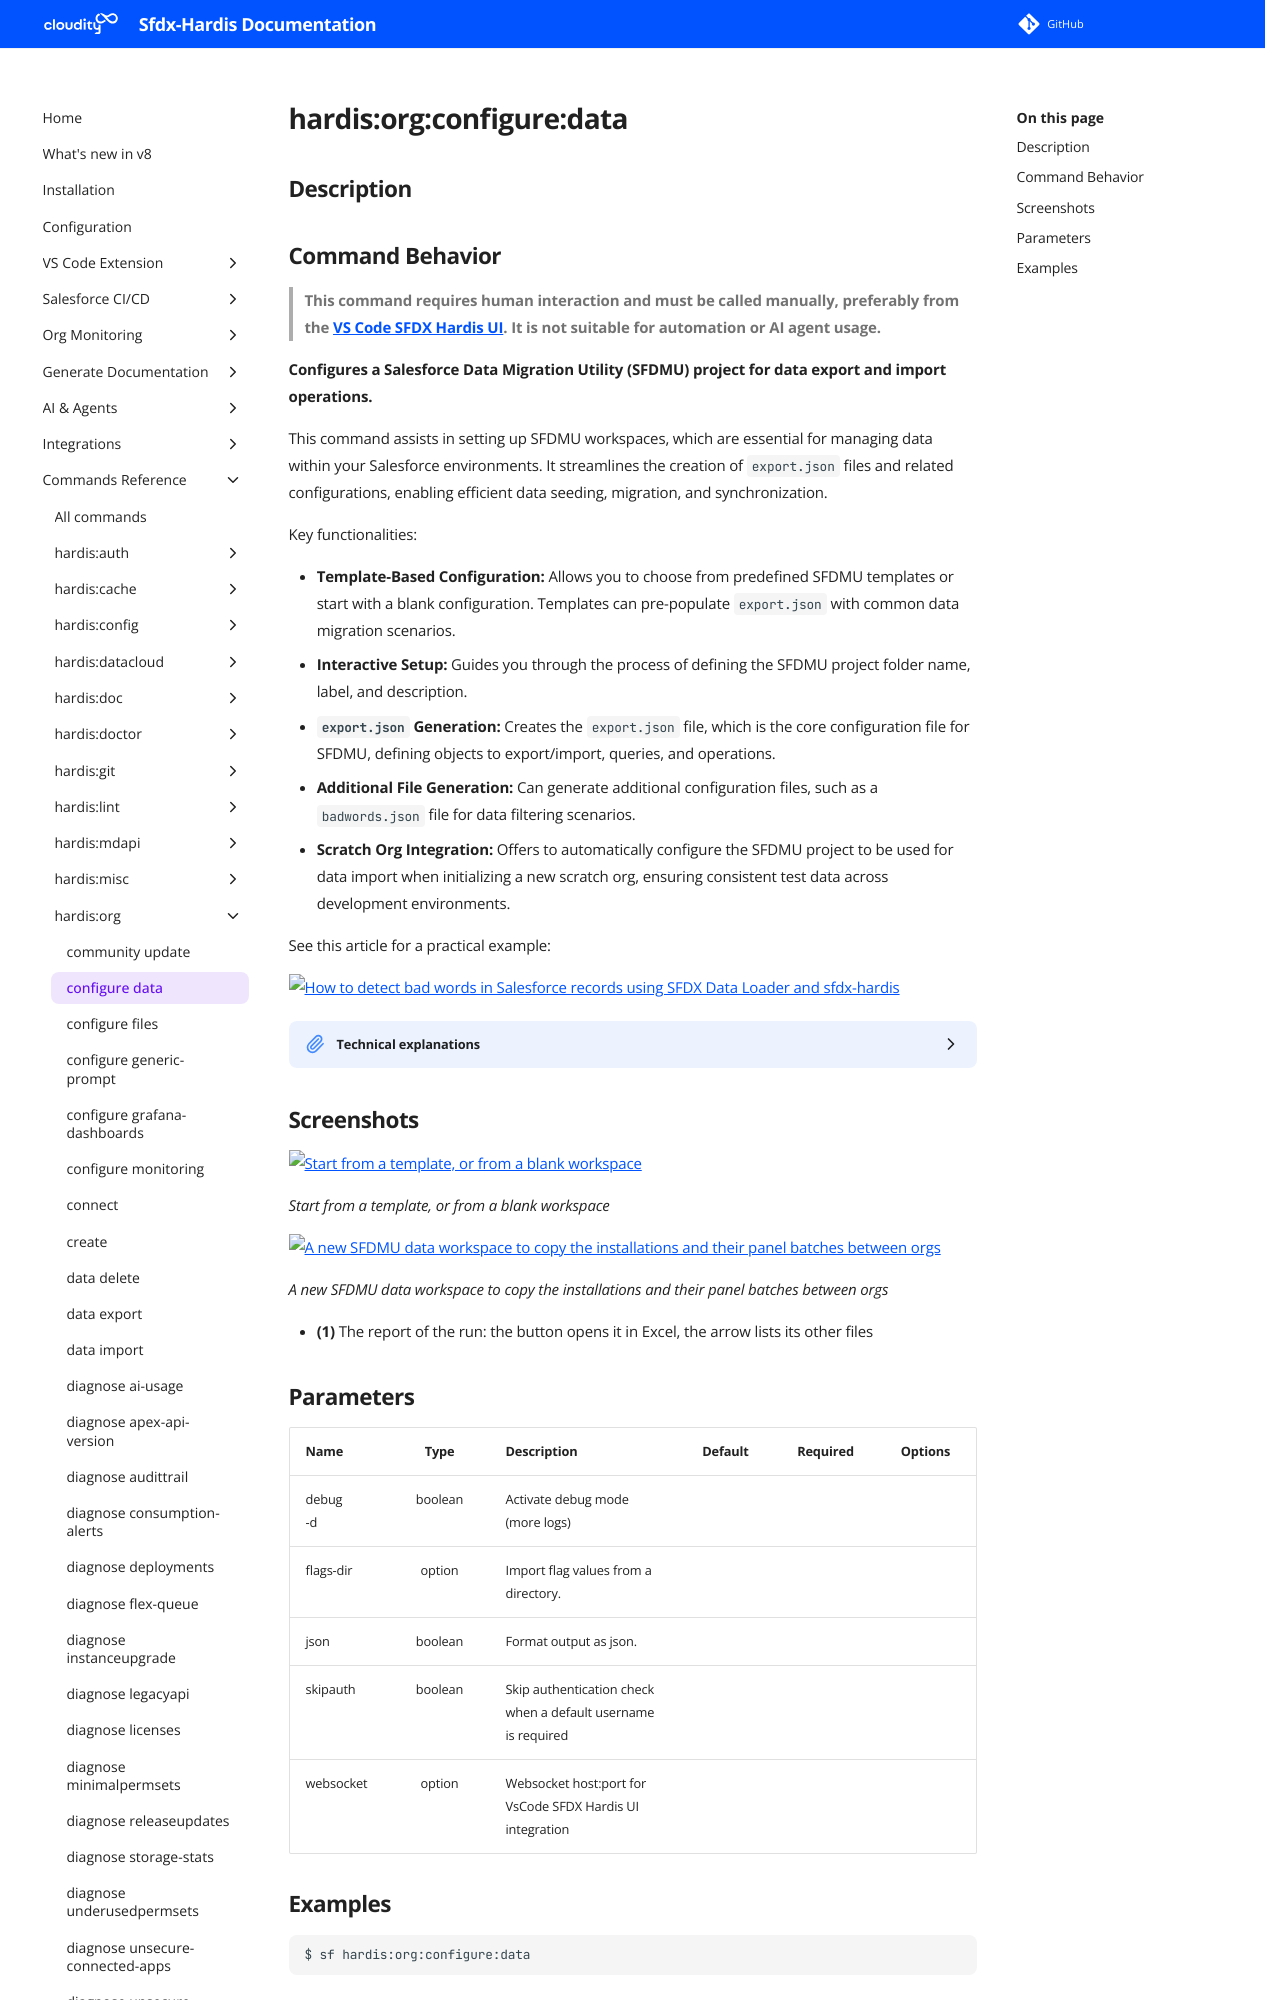

repository: hardisgroupcom/sfdx-hardis · page: hardis/org/configure/data/index.html · generator: mkdocs

---
title: "hardis:org:configure:data - Configure Data project"
description: "Configures a Salesforce Data Migration Utility (SFDMU) project for data export and import operations."
---
<!-- This file has been generated with command 'sf hardis:doc:plugin:generate'. Please do not update it manually or it may be overwritten -->
# hardis:org:configure:data

## Description
